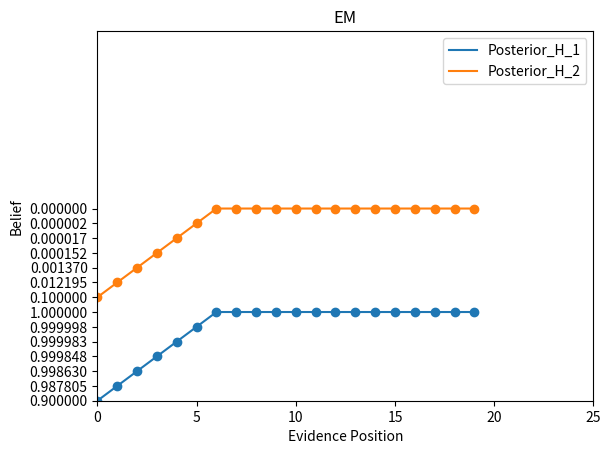

This figure's Python source:
#!/usr/bin/python3

import matplotlib.pyplot as plt
from decimal import *


class Bayes_Item:
    def __init__(self, likelihood_H_1, prior_H_1, likelihood_H_2, prior_H_2):
        self.Likelihood_H_1 = likelihood_H_1
        self.Likelihood_H_2 = likelihood_H_2
        self.Prior_H_1 = prior_H_1
        self.Prior_H_2 = prior_H_2
        self.Posterior_H_1 = 0.0
        self.Posterior_H_2 = 0.0
        self.Calculate_Posterior()

    def Calculate_Posterior(self):
        #   Likelihood(H_1)	Prior(H_1)	Likelihood(MG)	Prior(H1)	Likelihood(MB)	Prior(H2)
        # =(D15*E15)/(F15*G15+(H15*I15))
        self.Posterior_H_1 = (self.Likelihood_H_1 * self.Prior_H_1) / \
            ((self.Likelihood_H_1 * self.Prior_H_1) +
             (self.Likelihood_H_2 * self.Prior_H_2))

        self.Posterior_H_2 = (self.Likelihood_H_2 * self.Prior_H_2) / \
            ((self.Likelihood_H_2 * self.Prior_H_2) +
             (self.Likelihood_H_1 * self.Prior_H_1))


def IterativeBayes(Likelihood_H_1, Prior_H_1, Likelihood_H_2, Prior_H_2, iterations):
    items = []

    for _ in range(iterations):
        b = Bayes_Item(Likelihood_H_1, Prior_H_1, Likelihood_H_2, Prior_H_2)

        items.append(b)
        Prior_H_1 = b.Posterior_H_1
        Prior_H_2 = b.Posterior_H_2
    return items


getcontext().prec = 5

results = IterativeBayes(.9, .5, .1, .5, 20)

x = []
y = []
x2 = []
y2 = []
i = 0
for result in results:
    print('{:5f}'.format(result.Posterior_H_1) +
          "," + '{:5f}'.format(result.Posterior_H_2))

    # x axis values
    y.append('{:2f}'.format(result.Posterior_H_1))
    # corresponding y axis values
    x.append(i)
    y2.append('{:2f}'.format(result.Posterior_H_2))
    # corresponding y axis values
    x2.append(i)
    i += 1

# plotting the points

plt.scatter(x, y)
plt.scatter(x2, y2)
plt.plot(x, y, label="Posterior_H_1")
plt.plot(x2, y2, label="Posterior_H_2")
plt.legend()


plt.ylim(0, 25)
plt.xlim(0, 25)


# naming the x axis
plt.xlabel("Evidence Position")
# naming the y axis
plt.ylabel("Belief")

# giving a title to my graph
plt.title("EM")

# function to show the plot
plt.show()
